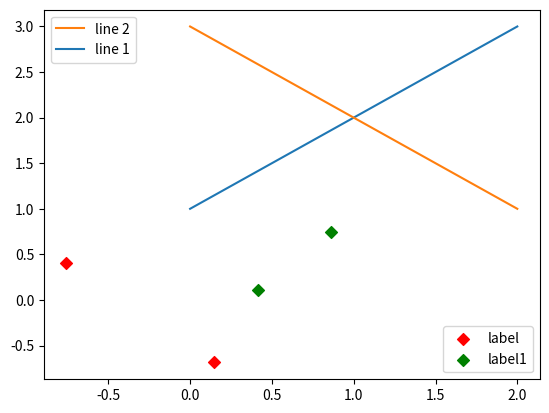

This chart was generated by the following Python code:
# -*- coding: utf-8 -*-
# @Time    : 2022/8/29 17:43
# @Author  : Ronchy_LU
# @Email   : rongqi1949@gmail.com
# @File    : plot_test.py
# @Software: PyCharm

import matplotlib.pyplot as plt
import numpy as np

x = np.random.uniform(-1, 1, 4)
y = np.random.uniform(-1, 1, 4)
p1, = plt.plot([1, 2, 3])
p2, = plt.plot([3, 2, 1])
l1 = plt.legend([p2, p1], ["line 2", "line 1"], loc='upper left')

p3 = plt.scatter(x[0:2], y[0:2], marker='D', color='r')
p4 = plt.scatter(x[2:], y[2:], marker='D', color='g')
# This removes l1 from the axes.
plt.legend([p3, p4], ['label', 'label1'], loc='lower right', scatterpoints=1)
# Add l1 as a separate artist to the axes
plt.gca().add_artist(l1)
plt.show()